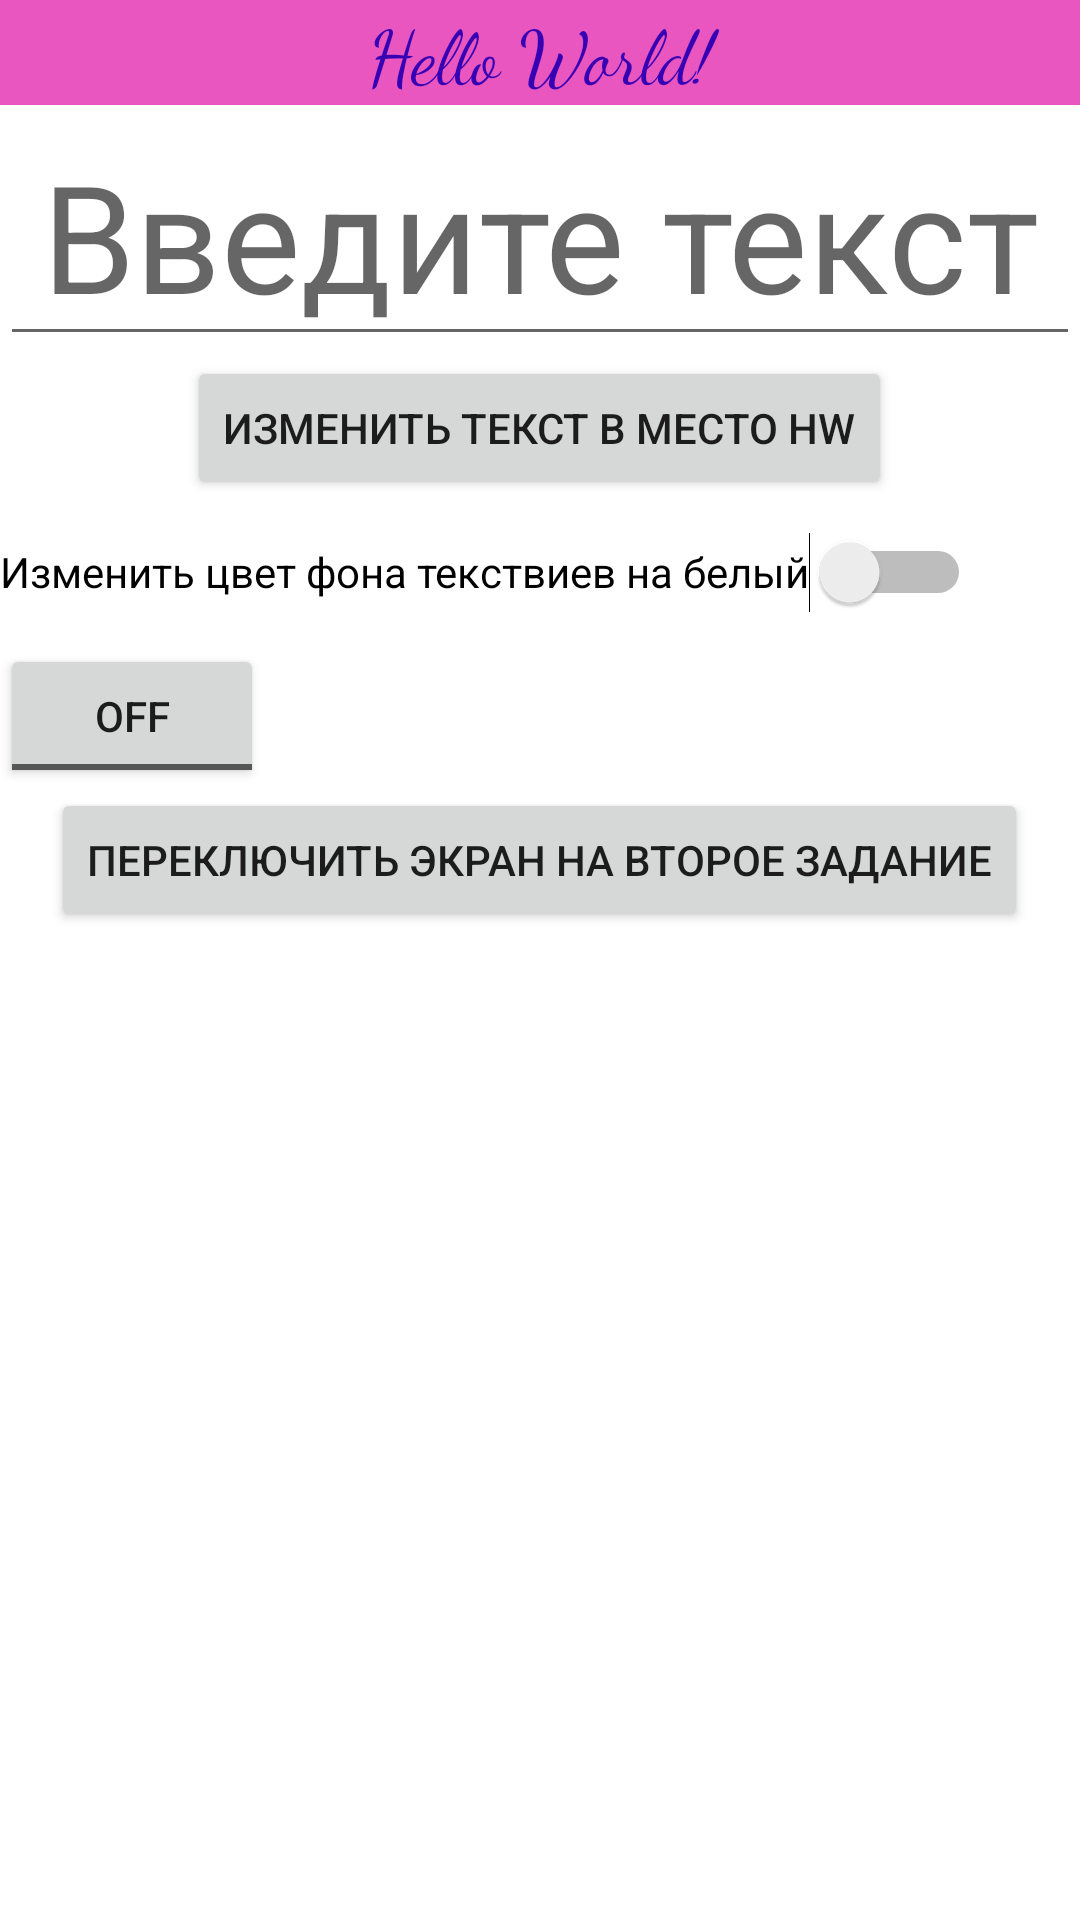

Layout XML and referenced resources for this Android screen:
<!-- AndroidManifest.xml: application theme Theme.AndroidWork1 -->
<!-- res/layout/activity_main.xml -->
<?xml version="1.0" encoding="utf-8"?>
<LinearLayout xmlns:android="http://schemas.android.com/apk/res/android"
    xmlns:app="http://schemas.android.com/apk/res-auto"
    xmlns:tools="http://schemas.android.com/tools"
    android:layout_width="match_parent"
    android:layout_height="match_parent"
    android:orientation="vertical"
    tools:context=".MainActivity">

    

    <TextView
        android:id="@+id/textView"
        android:layout_width="match_parent"
        android:layout_height="wrap_content"
        android:background="#EA56C0"
        android:fontFamily="cursive"
        android:gravity="center"
        android:text="Hello World!"
        android:textColor="@color/purple_700"
        android:textSize="25sp" />

    <EditText
        android:id="@+id/edit_text"
        android:layout_width="match_parent"
        android:layout_height="wrap_content"
        android:gravity="center"
        android:hint="Введите текст"
        android:inputType="text"
        android:textSize="50sp" />

    <Button
        android:id="@+id/button"
        android:layout_width="wrap_content"
        android:layout_height="wrap_content"
        android:layout_gravity="center"
        android:text="Изменить текст в место HW" />

    <Switch
        android:id="@+id/color_switch"
        android:layout_width="wrap_content"
        android:layout_height="wrap_content"
        android:minHeight="48dp"
        android:text="Изменить цвет фона текствиев на белый"

        tools:ignore="UseSwitchCompatOrMaterialXml" />

    <ToggleButton
        android:id="@+id/theme"
        android:layout_width="wrap_content"
        android:layout_height="wrap_content" />

    <Button
        android:id="@+id/buttonwork2"
        android:layout_width="wrap_content"
        android:layout_height="wrap_content"
        android:layout_gravity="center"
        android:text="Переключить экран на второе задание" />

</LinearLayout>
<!-- resources referenced by this layout -->
<resources>
  <style name="Theme.AndroidWork1" parent="Theme.MaterialComponents.DayNight.DarkActionBar">
          
          <item name="colorPrimary">@color/purple_500</item>
          <item name="colorPrimaryVariant">@color/purple_700</item>
          <item name="colorOnPrimary">@color/white</item>
          
          <item name="colorSecondary">@color/teal_200</item>
          <item name="colorSecondaryVariant">@color/teal_700</item>
          <item name="colorOnSecondary">@color/black</item>
          
          <item name="android:statusBarColor" tools:targetApi="l">?attr/colorPrimaryVariant</item>
          
      </style>
  <!-- not gathered from this repository: default colours our renderer supplied (Android Studio template values) -->
  <color name="purple_500">#FF6200EE</color>
  <color name="purple_700">#FF3700B3</color>
  <color name="teal_200">#FF03DAC5</color>
  <color name="teal_700">#FF018786</color>
  <color name="black">#FF000000</color>
  <color name="white">#FFFFFFFF</color>
</resources>
